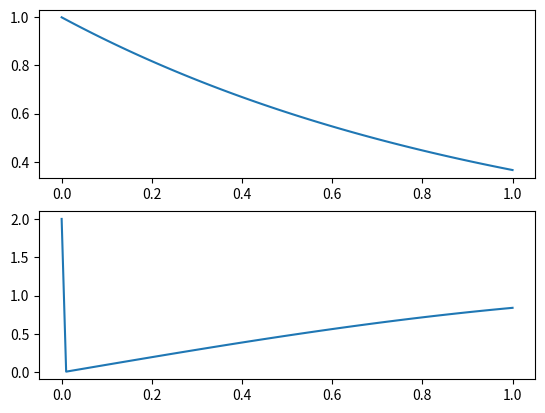

Write Python code to recreate this figure.
import numpy as np
import matplotlib.pyplot as plt
from scipy import optimize

def forward_euler(f, a, b, y0, h):
    '''
    Forward euler method

    Args:
      f: f = y'
      a: start point
      b: end point
      y0: initial condition
      h: step size
    '''

    n = (int)((b-a)/h + 1)
    t = np.linspace(a,b,n)
    y = np.zeros((len(f),n))

    y[:, 0] = y0[:] # initial condition; y0 is a vector
    for i in range(n-1):
        y[:, i+1] = y[:, i] + [h*f[j](t[i], y[j,i]) for j in range(len(f))]

    return t, y

def implicit_euler(f, a, b, y0, h):
    '''
    Implicit euler method

    Args:

    '''
    n = (int)((b-a)/h + 1)
    t = np.linspace(a,b,n)
    y = np.zeros((len(f),n))

    y[:, 0] = y0[:] # initial condition; y0 is a vector

    # for i in range(n-1):
    #     for j in range(len(f)):
    #         y[j,i] = optimize.newton(lambda y_next: h*f[j](t[i+1], y_next) - y_next + y[j,i],
    #                                  y[j,i])

    for i in range(n-1):

        y[:, i] = [optimize.newton(lambda y_next: h*f[j](t[i+1], y_next) - y_next + y[j,i], y[j,i])
                  for j in range(len(f))]

    return t, y

def newton(f, df, x0, tol = 0.001, iter=1000):
    '''
    Newton Raphson method

    Args:
      f: polynomial function of x
      df: derivative as a function of x
      x0: initial state
      tol: tolerance; dault tol = 0.001
      iter: maximum number of iterations; dault iter = 1000

     return:
       root, if there is one
       False, if there is no root
    '''

    for i in range(iter):
        x1 = x0 - (f(x0)/df(x0))
        if abs(x1 - x0) < tol:
            return x1
        else:
            x0 = x1

    return False


#----------test-----------

def test_newton():
    root = newton(lambda x: x**3 - 1, lambda x: 3*x**2, 0.5 )
    print(root)

def test2():
    t1, y1 = forward_euler([lambda t, y2: -100*(y2 - np.sin(t)) + np.cos(t),
                            lambda t, y1: -y1],
                            0, 1, [2, 1], 0.01)

    t2, y2 = forward_euler([lambda t, y2: -100*(y2 - np.sin(t)) + np.cos(t),
                            lambda t, y1: -y1],
                            0, 1, [2, 1], 0.05)

    plt.figure(1)

    plt.subplot(321)
    plt.plot(t1 ,y1[0])
    plt.xlabel('t')
    plt.ylabel('y2(t)')
    plt.title('step size h = 0.01')

    plt.subplot(322)
    plt.plot(t2,y2[0])
    plt.xlabel('t')
    plt.ylabel('y2(t)')
    plt.title('step size h = 0.05')


    plt.subplot(323)
    plt.plot(t1, y1[1])
    plt.xlabel('t')
    plt.ylabel('y1(t)')

    plt.subplot(324)
    plt.plot(t2 ,y2[1])
    plt.xlabel('t')
    plt.ylabel('y1(t)')

    plt.subplot(325)
    plt.plot(y1[1], y1[0])
    plt.xlabel('y1(t)')
    plt.ylabel('y2(t)')

    plt.subplot(326)
    plt.plot(y2[1] ,y2[0])
    plt.xlabel('y1(t)')
    plt.ylabel('y2(t)')


    plt.figure(2)
    x = np.linspace(0, 1, 1/0.01)
    y = np.sin(x)
    plt.ylim(0,2)
    plt.plot(x, y)
    plt.xlabel('t')
    plt.ylabel('y=sin(t)')
    plt.title('y = sin(t)')

    plt.show()

def test3():
    t1, y1 = implicit_euler([lambda t, y2: -100*(y2 - np.sin(t)) + np.cos(t),
                            lambda t, y1: -y1],
                            0, 1, [2, 1], 0.05)

    plt.figure(1)
    plt.subplot(211)
    plt.plot(t1, y1[0])
    plt.subplot(212)
    plt.plot(t1, y1[1])

    plt.show()

def test4():
    t, y = forward_euler([lambda t, y1: -y1, lambda t, y2:-100*(y2 - np.sin(t)) + np.cos(t)], 
                          0, 1, [1, 2], 0.01)

    plt.figure(1)
    plt.subplot(211)
    plt.plot(t, y[0])
    plt.subplot(212)
    plt.plot(t, y[1])

    plt.show()

# def test5():
#     t, y = forward_euler([lambda t, y1, y2: 0.25*y1 - 0.01*y1*y2, lambda t, y1, y2:-y2 + 0.01*y1*y2],
#                          0, 100, [10, 10], 0.01)

#     plt.figure(1)
#     plt.subplot(211)
#     plt.plot(t, y[0])
#     plt.subplot(212)
#     plt.plot(t, y[1])

#     plt.show()

if __name__ == '__main__':
    test4()
